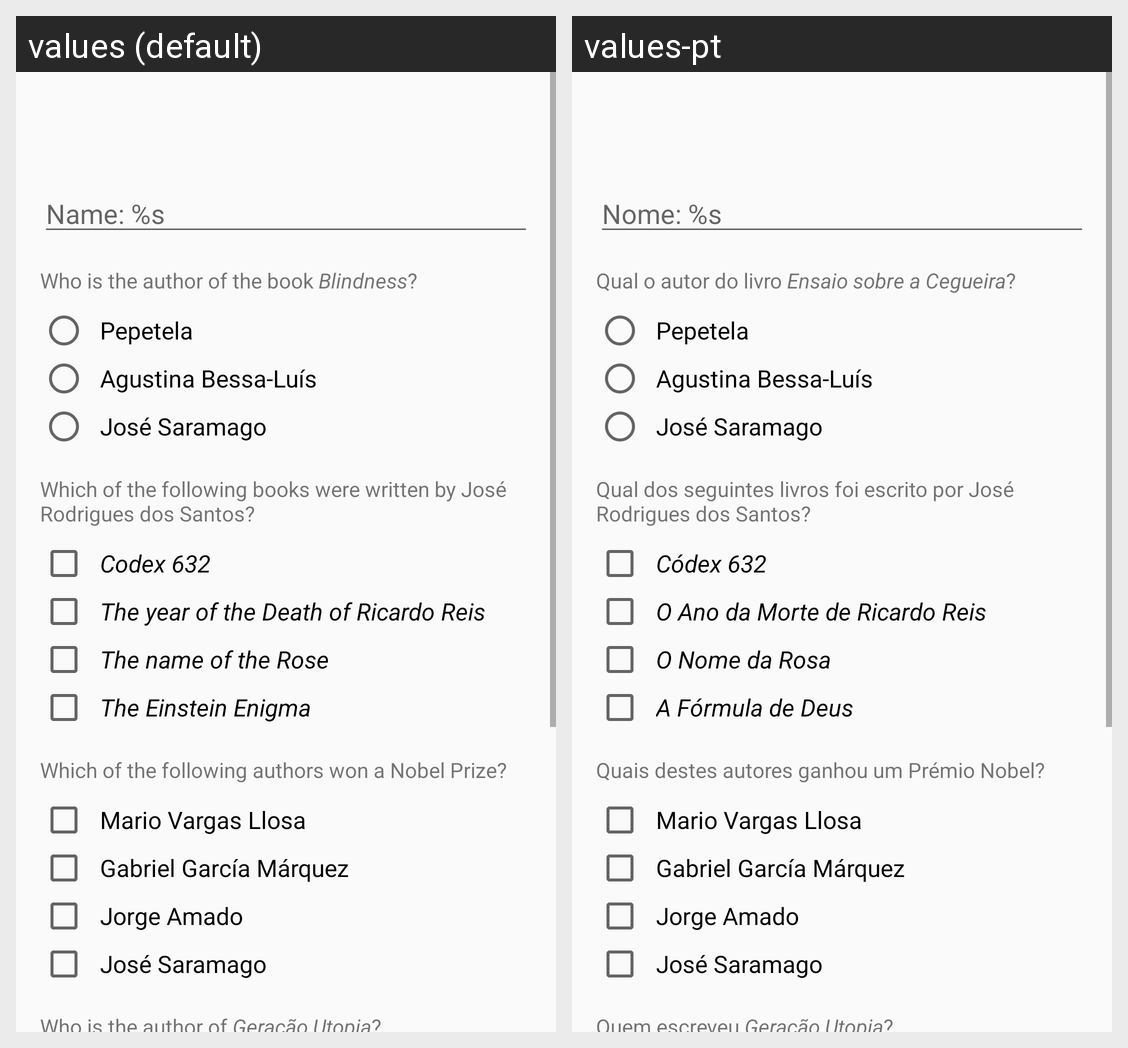

The Android screen above is rendered under two locales of the same app. Produce the string resources it draws, with the default and per-locale values.
Android screen res/layout/activity_main.xml rendered under 2 locales, left to right: values (default), values-pt. Device: Nexus 5 (rendered at 1080×1920; each locale shown at half size, 540×960, under a caption strip naming it); theme AppTheme.
Strings drawn on this screen, with the default value and each locale's value (text and hints the layout hard-codes, and strings that could not be matched under every locale, appear in the picture but are not listed):

user_name
  values: Name: %s
  values-pt: Nome: %s

question_one
  values: Who is the author of the book Blindness?
  values-pt: Qual o autor do livro Ensaio sobre a Cegueira?

question_one_answer_one
  values: Pepetela
  values-pt: Pepetela

question_one_answer_two
  values: Agustina Bessa-Luís
  values-pt: Agustina Bessa-Luís

question_one_answer_three
  values: José Saramago
  values-pt: José Saramago

question_two
  values: Which of the following books were written by José Rodrigues dos Santos?
  values-pt: Qual dos seguintes livros foi escrito por José Rodrigues dos Santos?

question_two_answer_one
  values: Codex 632
  values-pt: Códex 632

question_two_answer_two
  values: The year of the Death of Ricardo Reis
  values-pt: O Ano da Morte de Ricardo Reis

question_two_answer_three
  values: The name of the Rose
  values-pt: O Nome da Rosa

question_two_answer_four
  values: The Einstein Enigma
  values-pt: A Fórmula de Deus

question_three
  values: Which of the following authors won a Nobel Prize?
  values-pt: Quais destes autores ganhou um Prémio Nobel?

question_three_answer_one
  values: Mario Vargas Llosa
  values-pt: Mario Vargas Llosa

question_three_answer_two
  values: Gabriel García Márquez
  values-pt: Gabriel García Márquez

question_three_answer_three
  values: Jorge Amado
  values-pt: Jorge Amado

question_three_answer_four
  values: José Saramago
  values-pt: José Saramago

question_four
  values: Who is the author of Geração Utopia?
  values-pt: Quem escreveu Geração Utopia?

question_four_answer_three
  values: Pepetela
  values-pt: Pepetela
